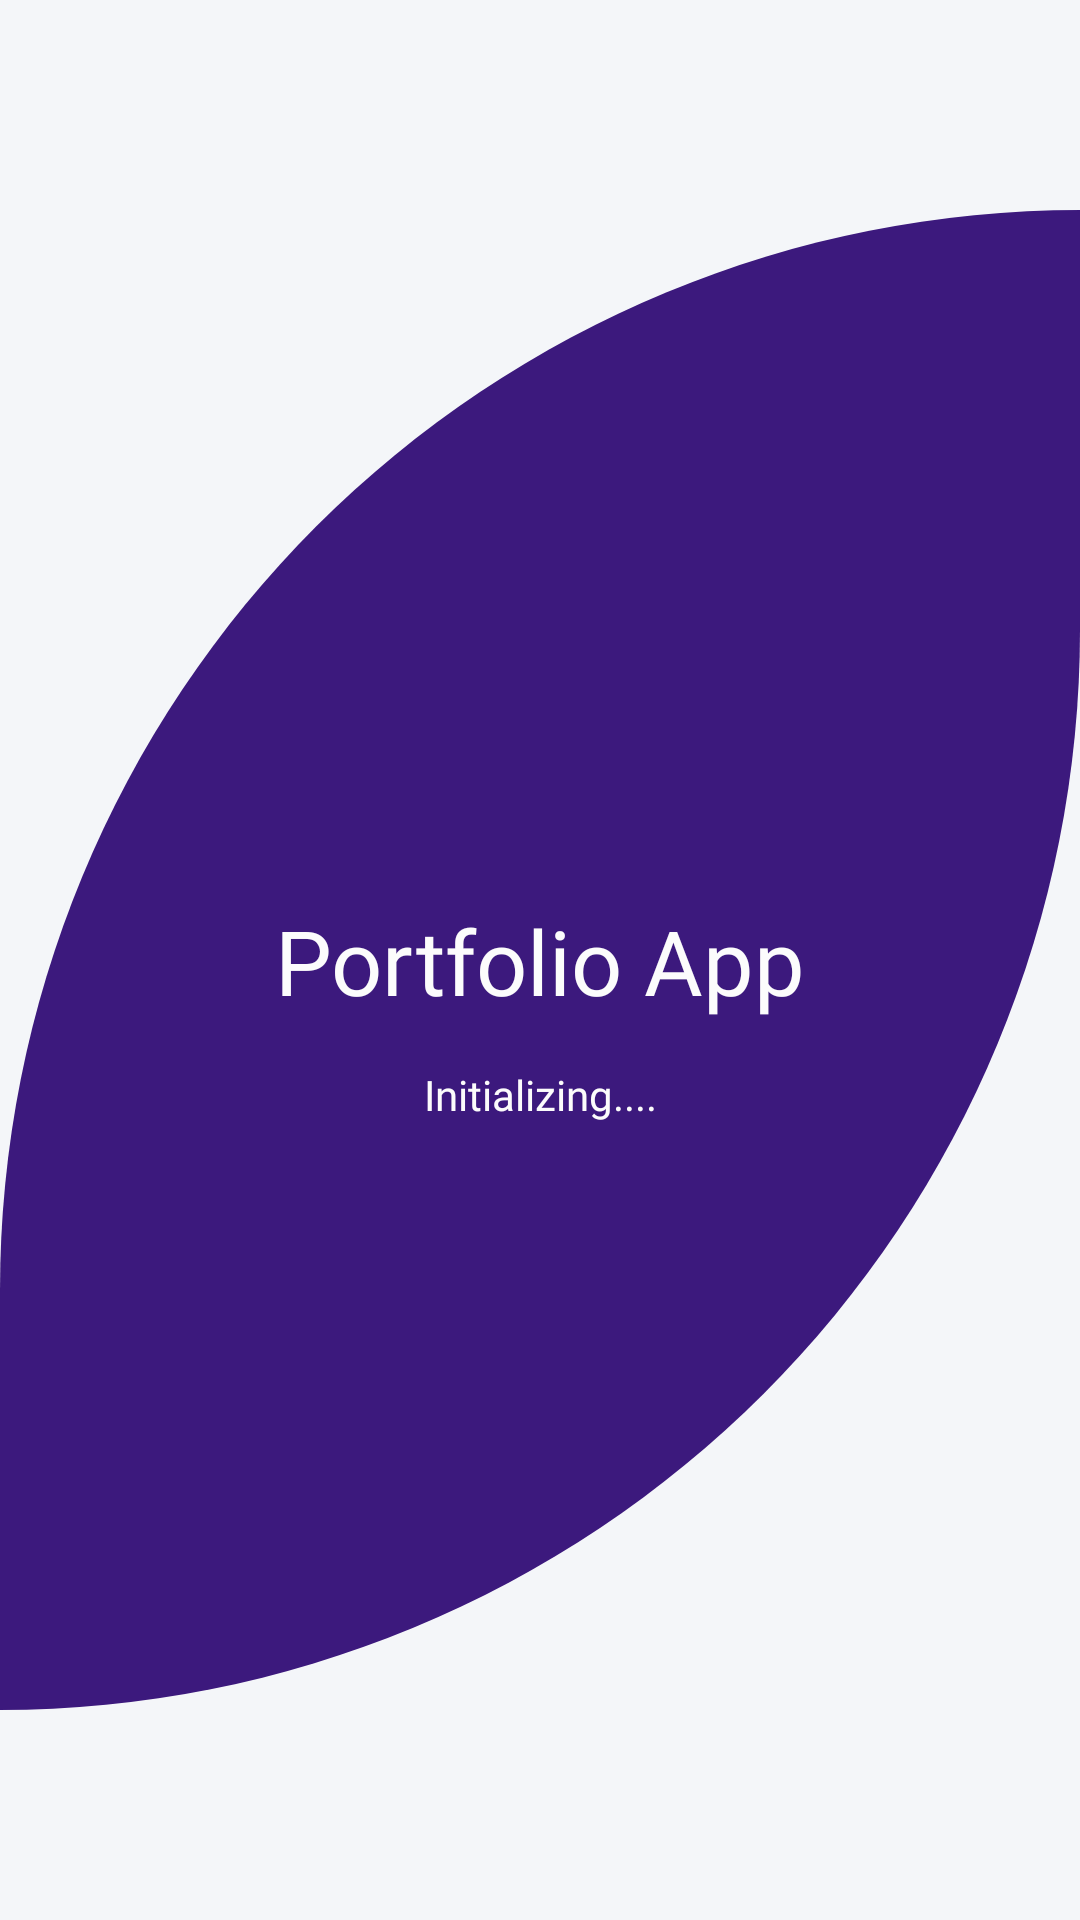

Here is an Android app screen rendered from its layout file. Give the layout XML and the strings, colors and styles it references.
<!-- AndroidManifest.xml: application theme Theme.PortfolioApp -->
<!-- res/layout/activity_splash_screen.xml -->
<?xml version="1.0" encoding="utf-8"?>
<androidx.constraintlayout.widget.ConstraintLayout xmlns:android="http://schemas.android.com/apk/res/android"
    android:id="@+id/constraintLayout"
    xmlns:app="http://schemas.android.com/apk/res-auto"
    xmlns:tools="http://schemas.android.com/tools"
    android:layout_width="match_parent"
    android:layout_height="match_parent"
    android:background="#F4F6F9"
    tools:context=".SplashScreenActivity">
<androidx.constraintlayout.widget.ConstraintLayout
    android:layout_width="match_parent"
    app:layout_constraintLeft_toLeftOf="parent"
    app:layout_constraintTop_toTopOf="parent"
    app:layout_constraintRight_toRightOf="parent"
    app:layout_constraintBottom_toBottomOf="parent"
    android:background="@drawable/splash_back"
    android:layout_height="500dp">
    <TextView
        android:id="@+id/portfolioTextID"
        android:layout_width="wrap_content"
        android:layout_height="wrap_content"
        android:layout_centerInParent="true"
        android:fontFamily="@font/sail"
        android:text="Portfolio App"
        android:textColor="@color/white"
        app:layout_constraintLeft_toLeftOf="parent"
        app:layout_constraintRight_toRightOf="parent"
        app:layout_constraintTop_toTopOf="parent"
        app:layout_constraintBottom_toBottomOf="parent"
        android:textSize="30sp" />
    <TextView
        android:id="@+id/initializingTextID"
        android:layout_width="wrap_content"
        android:layout_height="wrap_content"
        android:text="Initializing...."
        android:fontFamily="@font/roboto"
        android:textColor="@color/white"
        android:layout_centerHorizontal="true"
        app:layout_constraintLeft_toLeftOf="parent"
        app:layout_constraintRight_toRightOf="parent"
        app:layout_constraintTop_toBottomOf="@+id/portfolioTextID"
        android:layout_marginTop="15dp"/>
</androidx.constraintlayout.widget.ConstraintLayout>

</androidx.constraintlayout.widget.ConstraintLayout>
<!-- resources referenced by this layout -->
<resources>
  <color name="white">#fcfcfc</color>
  <!-- drawable splash_back (drawable) -->
  <?xml version="1.0" encoding="utf-8"?>
  <shape android:shape="rectangle" xmlns:android="http://schemas.android.com/apk/res/android">
      <corners android:bottomRightRadius="999dp"
          android:topLeftRadius="999dp"/>
      <solid android:color="@color/teal_700"
          />
  </shape>
  <style name="Theme.PortfolioApp" parent="Theme.MaterialComponents.DayNight.NoActionBar">
          
          <item name="colorPrimaryVariant">@color/purple_700</item>
          <item name="colorOnPrimary">@color/white</item>
          
          <item name="colorSecondary">@color/teal_200</item>
          <item name="colorSecondaryVariant">@color/teal_700</item>
          <item name="colorOnSecondary">@color/black</item>
          
          <item name="android:statusBarColor" tools:targetApi="l">?attr/colorPrimaryVariant</item>
          
      </style>
  <color name="teal_700">#3C197D</color>
  <color name="purple_700">#3C197D</color>
  <color name="teal_200">#3C197D</color>
  <color name="black">#000000</color>
</resources>
